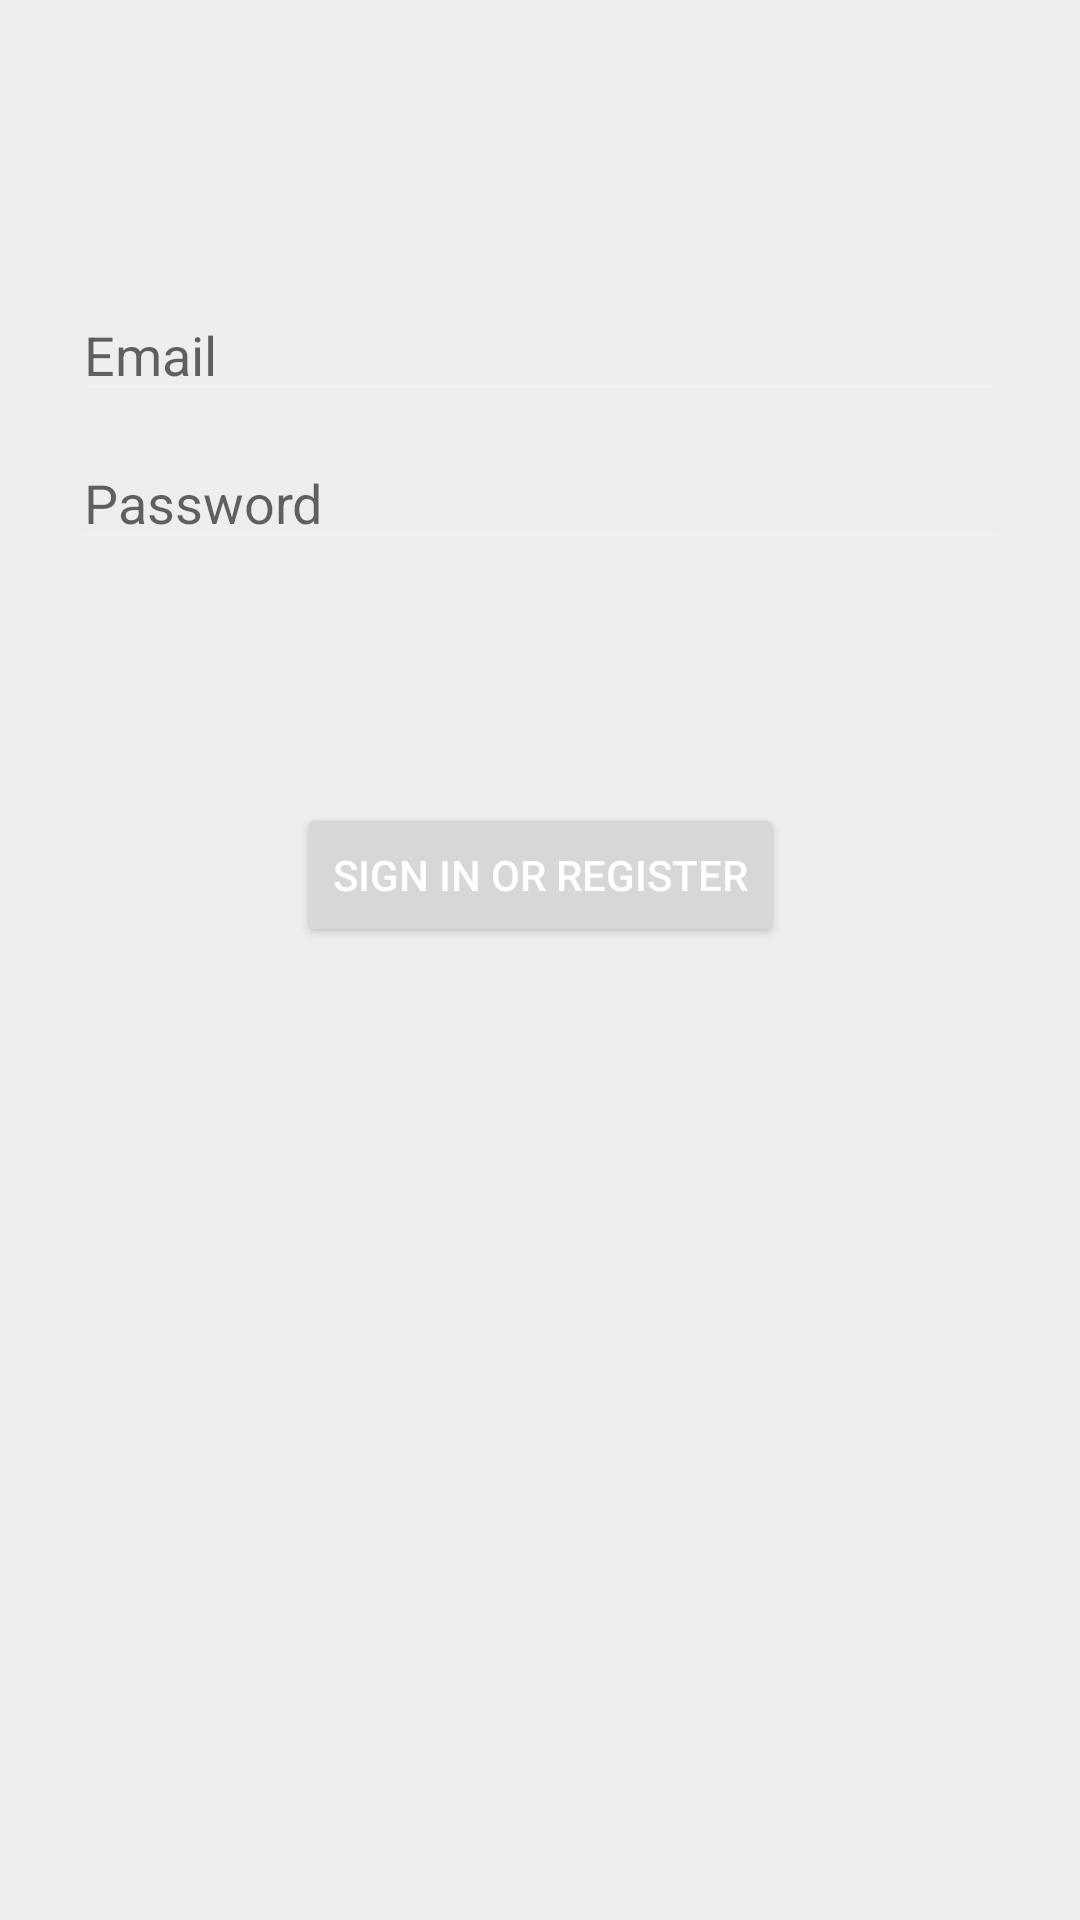

Here is an Android app screen rendered from its layout file. Give the layout XML and the strings, colors and styles it references.
<!-- AndroidManifest.xml: application theme AppTheme -->
<!-- res/layout/activity_login.xml -->
<?xml version="1.0" encoding="utf-8"?>
<androidx.constraintlayout.widget.ConstraintLayout xmlns:android="http://schemas.android.com/apk/res/android"
    xmlns:app="http://schemas.android.com/apk/res-auto"
    xmlns:tools="http://schemas.android.com/tools"
    android:id="@+id/container"
    android:layout_width="match_parent"
    android:layout_height="match_parent"
    android:paddingLeft="@dimen/activity_horizontal_margin"
    android:paddingTop="@dimen/activity_vertical_margin"
    android:paddingRight="@dimen/activity_horizontal_margin"
    android:paddingBottom="@dimen/activity_vertical_margin"
    tools:context=".view.LoginActivity">

    <EditText
        android:id="@+id/userName"
        android:layout_width="0dp"
        android:layout_height="wrap_content"
        android:layout_marginStart="24dp"
        android:layout_marginTop="96dp"
        android:layout_marginEnd="24dp"

        android:hint="@string/prompt_email"
        android:inputType="textEmailAddress"
        android:selectAllOnFocus="true"
        app:layout_constraintEnd_toEndOf="parent"
        app:layout_constraintStart_toStartOf="parent"
        app:layout_constraintTop_toTopOf="parent" />

    <EditText
        android:id="@+id/password"
        android:layout_width="0dp"
        android:layout_height="wrap_content"
        android:layout_marginStart="24dp"
        android:layout_marginTop="8dp"
        android:layout_marginEnd="24dp"

        android:hint="@string/prompt_password"
        android:imeActionLabel="@string/action_sign_in_short"
        android:imeOptions="actionDone"
        android:inputType="textPassword"
        android:selectAllOnFocus="true"
        app:layout_constraintEnd_toEndOf="parent"
        app:layout_constraintStart_toStartOf="parent"
        app:layout_constraintTop_toBottomOf="@+id/userName" />

    <Button
        android:id="@+id/signInButton"
        android:layout_width="wrap_content"
        android:layout_height="wrap_content"
        android:layout_gravity="start"
        android:layout_marginStart="48dp"
        android:layout_marginTop="16dp"
        android:layout_marginEnd="48dp"
        android:layout_marginBottom="64dp"
        android:text="@string/action_sign_in"
        app:layout_constraintBottom_toBottomOf="parent"
        app:layout_constraintEnd_toEndOf="parent"
        app:layout_constraintStart_toStartOf="parent"
        app:layout_constraintTop_toBottomOf="@+id/password"
        app:layout_constraintVertical_bias="0.2" />

    <ProgressBar
        android:id="@+id/loginProgress"
        android:layout_width="wrap_content"
        android:layout_height="wrap_content"
        android:layout_gravity="center"
        android:layout_marginStart="32dp"
        android:layout_marginTop="64dp"
        android:layout_marginEnd="32dp"
        android:layout_marginBottom="64dp"
        android:visibility="gone"
        app:layout_constraintBottom_toBottomOf="parent"
        app:layout_constraintEnd_toEndOf="@+id/password"
        app:layout_constraintStart_toStartOf="@+id/password"
        app:layout_constraintTop_toTopOf="parent"
        app:layout_constraintVertical_bias="0.3" />
</androidx.constraintlayout.widget.ConstraintLayout>
<!-- resources referenced by this layout -->
<resources>
  <string name="action_sign_in">Sign in or register</string>
  <string name="action_sign_in_short">Sign in</string>
  <string name="prompt_email">Email</string>
  <string name="prompt_password">Password</string>
  <style name="AppTheme" parent="Theme.AppCompat.Light.NoActionBar">
          <item name="colorPrimary">@color/colorPrimary</item>
          <item name="colorPrimaryDark">@color/colorPrimaryDark</item>
          <item name="colorAccent">@color/colorAccent</item>
          
          <item name="android:textColorPrimary">@color/textColorPrimary</item>
          <item name="android:textColorSecondary">@color/textColorSecondary</item>
          <item name="android:textColorTertiary">@color/textColorTertiary</item>
  
          <item name="android:textColorPrimaryInverse">@color/textColorPrimaryInverse</item>
          <item name="android:textColorSecondaryInverse">@color/textColorSecondaryInverse</item>
          <item name="android:textColorTertiaryInverse">@color/textColorTertiaryInverse</item>
  
          
  
          <item name="android:colorBackground">@color/colorBackground</item>
          <item name="android:windowBackground">@color/windowBackground</item>
  
          <item name="windowActionBar">false</item>
          <item name="windowNoTitle">true</item>
          
          <item name="sideBarBackground">@drawable/side_nav_bar</item>
          <item name="navigationBackground">@drawable/navigation_background</item>
          <item name="itemBackground">@color/item_back_color</item>
          <item name="android:alertDialogTheme">@style/AlertDialogTheme</item>
      </style>
  <color name="colorPrimary">#c7ffec</color>
  <color name="colorPrimaryDark">#3700B3</color>
  <color name="colorAccent">#03DAC5</color>
  <color name="textColorPrimary">#FFFFFF</color>
  <color name="textColorSecondary">#F0F0F0</color>
  <color name="textColorTertiary">#AAAAAA</color>
  <color name="textColorPrimaryInverse">#24292E</color>
  <color name="textColorSecondaryInverse">#333333</color>
  <color name="textColorTertiaryInverse">#555555</color>
  <color name="colorBackground">#F3F3F3</color>
  <color name="windowBackground">#EEEEEE</color>
  <!-- drawable side_nav_bar (drawable) -->
  <shape xmlns:android="http://schemas.android.com/apk/res/android"
      android:shape="rectangle">
      <gradient
          android:angle="135"
          android:endColor="#EAECC6"
          android:startColor="#2BC0E4"
          android:type="linear" />
  </shape>
  <!-- drawable navigation_background (drawable) -->
  <?xml version="1.0" encoding="utf-8"?>
  <shape xmlns:android="http://schemas.android.com/apk/res/android"
      android:shape="rectangle">
      <gradient
          android:angle="135"
          android:startColor="#FFFFFF"
          android:endColor="#4286F5"
          android:type="linear" />
  </shape>
  <style name="AlertDialogTheme" parent="Theme.AppCompat.Light.Dialog.Alert" />
</resources>
